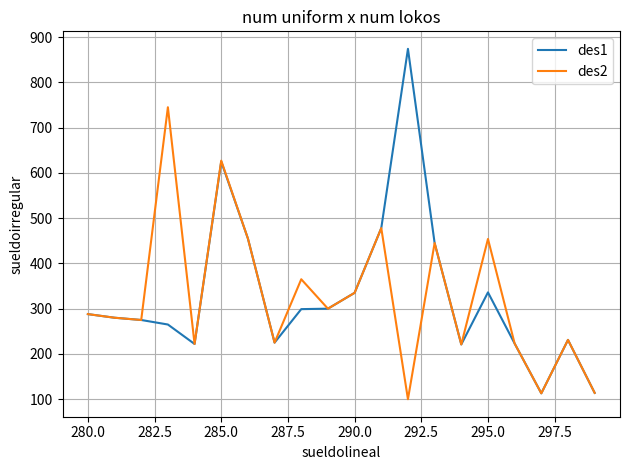

This chart was generated by the following Python code:
#nivelacion final

from matplotlib import pyplot as plt
import numpy as np
from random import randint, uniform,random

numuniform=np.arange(280,300)
numirregs= [288,280,275,265,222,625,455,225,299,300,335,478,874,445,221,336,223,113,231,114]
numirregs2=[288,280,275,745,222,627,455,225,365,300,335,478,100,445,221,454,223,113,231,114]


plt.plot(numuniform,numirregs,label="des1")
plt.plot(numuniform,numirregs2,label="des2")
plt.title("num uniform x num lokos")
plt.ylabel("sueldoirregular")
plt.xlabel("sueldolineal")
plt.legend()
plt.grid(True) 
plt.tight_layout()
plt.savefig('desigualdad.png',)



plt.show()
